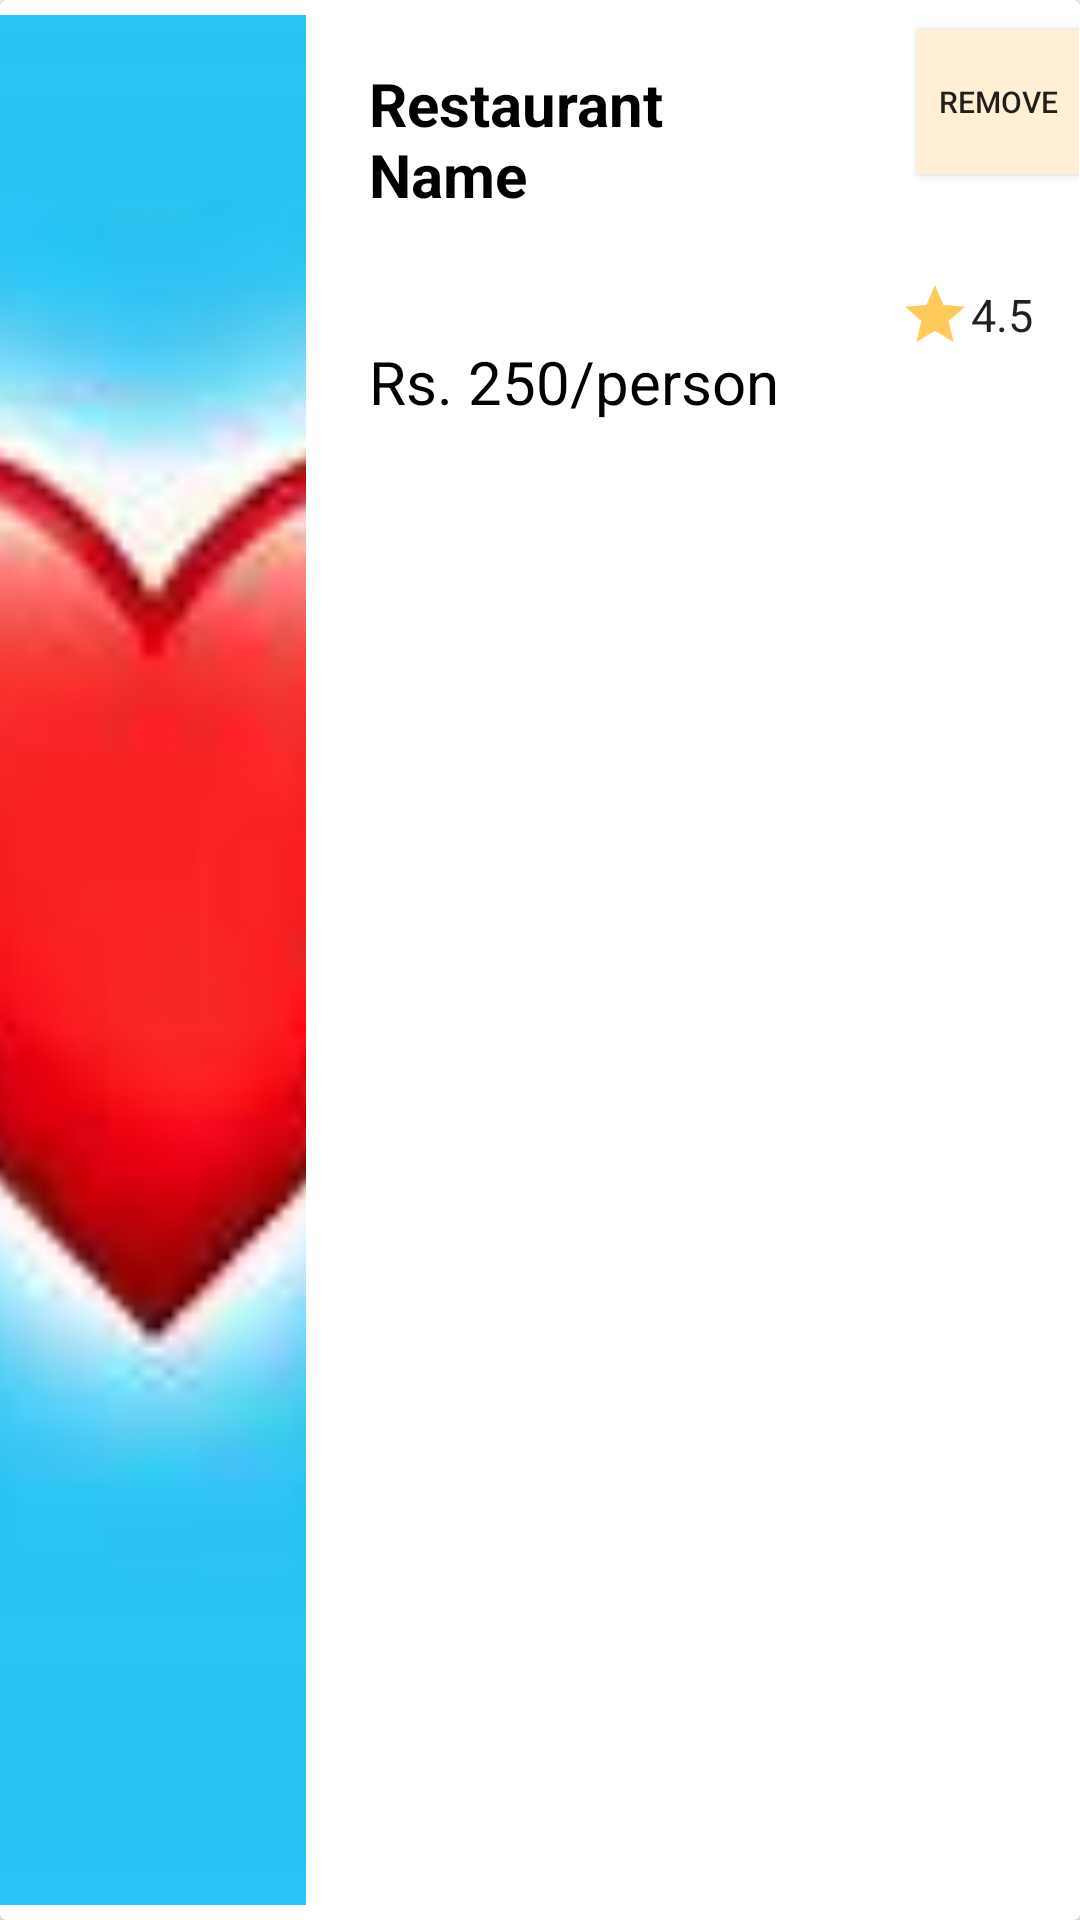

Produce the Android XML layout that renders to this screen, including the resource entries it uses.
<!-- AndroidManifest.xml: application theme AppTheme -->
<!-- res/layout/recycler_favourite_single_row.xml -->
<?xml version="1.0" encoding="utf-8"?>
<androidx.cardview.widget.CardView
    xmlns:android="http://schemas.android.com/apk/res/android"
    android:layout_width="match_parent"
    android:layout_height="140dp"

    android:background="#ffffff"
    android:layout_margin="5dp"
    android:padding="10dp"
    >
    <LinearLayout
        android:id="@+id/llContent"
        android:layout_width="match_parent"
        android:layout_height="match_parent"
        android:orientation="horizontal"
        android:weightSum="6">

        <ImageView
            android:id="@+id/imgResImage"
            android:layout_width="0dp"
            android:layout_height="match_parent"
            android:layout_weight="1.7"
            android:src="@drawable/heart"
            android:scaleType="centerCrop"
            android:padding="5dp"/>
        <RelativeLayout
            android:layout_width="0dp"
            android:layout_height="match_parent"
            android:layout_weight="3.3">
            <TextView
                android:id="@+id/txtResName"
                android:layout_width="match_parent"
                android:layout_height="wrap_content"
                android:text="Restaurant Name"
                android:layout_margin="18dp"

                android:padding="3dp"
                android:textSize="20sp"
                android:textStyle="bold"
                android:textColor="#000000"/>
            <TextView
                android:id="@+id/txtResPrice"
                android:layout_width="match_parent"
                android:layout_height="wrap_content"
                android:layout_below="@+id/txtResName"
                android:text="Rs. 250/person"
                android:padding="3dp"
                android:layout_margin="18dp"
                android:textSize="20sp"
                android:textColor="#000000"/>
        </RelativeLayout>

        <RelativeLayout
            android:layout_width="0dp"
            android:layout_height="match_parent"
            android:layout_weight="1">
            <Button
                android:id="@+id/btnFavouriteIcon"
                android:layout_width="wrap_content"
                android:layout_height="wrap_content"
                android:height="40dp"
                android:text="Remove"
                android:textSize="10sp"
                android:layout_marginTop="10dp"
                android:background="	#FFEFD5"
                android:layout_marginLeft="6dp"/>
            <EditText
                android:id="@+id/txtResRating"
                android:layout_width="wrap_content"
                android:layout_height="wrap_content"
                android:layout_below="@+id/btnFavouriteIcon"
                android:background="@android:color/background_light"
                android:text="4.5"
                android:layout_marginTop="35dp"
                android:drawableLeft="@drawable/ic_rating"
                android:textSize="15sp"
                />



        </RelativeLayout>


    </LinearLayout>

</androidx.cardview.widget.CardView>
<!-- resources referenced by this layout -->
<resources>
  <!-- drawable heart: png bitmap (drawable-v24, 3269 bytes) -->
  <!-- drawable ic_rating (drawable-anydpi) -->
  <vector xmlns:android="http://schemas.android.com/apk/res/android"
      android:width="24dp"
      android:height="24dp"
      android:viewportWidth="24"
      android:viewportHeight="24"
      android:tint="#FFBD30"
      android:alpha="0.8">
      <path
          android:fillColor="#FF000000"
          android:pathData="M12,17.27L18.18,21l-1.64,-7.03L22,9.24l-7.19,-0.61L12,2 9.19,8.63 2,9.24l5.46,4.73L5.82,21z"/>
  </vector>
  <style name="AppTheme" parent="Theme.AppCompat.Light.NoActionBar">
          
          <item name="colorPrimary">@color/colorPrimary</item>
          <item name="colorPrimaryDark">@color/colorPrimaryDark</item>
          <item name="colorAccent">@color/colorAccent</item>
      </style>
  <color name="colorPrimary">#6200EE</color>
  <color name="colorPrimaryDark">#3700B3</color>
  <color name="colorAccent">#03DAC5</color>
</resources>
